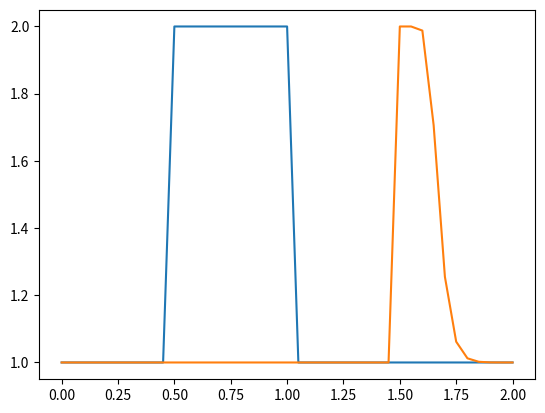

Here is the Python script that generated this plot:
import numpy
from matplotlib import pyplot

nx = 41
dx = 2 / (nx - 1)
nt = 20
dt = .025

# initial conditions
u = numpy.ones(nx)
u[int(.5 / dx) : int(1 / dx + 1)] = 2
pyplot.plot(numpy.linspace(0, 2, nx), u)
pyplot.savefig("Step2-graph_1")

un = numpy.ones(nx)

for n in range(nt):
    un = u.copy()
    for i in range(1, nx):
        u[i] = un[i] - un[i] * (dt / dx) * (un[i] - un[i-1])

pyplot.plot(numpy.linspace(0, 2, nx), u)
pyplot.savefig("Step2-graph_2")
print(*u)
